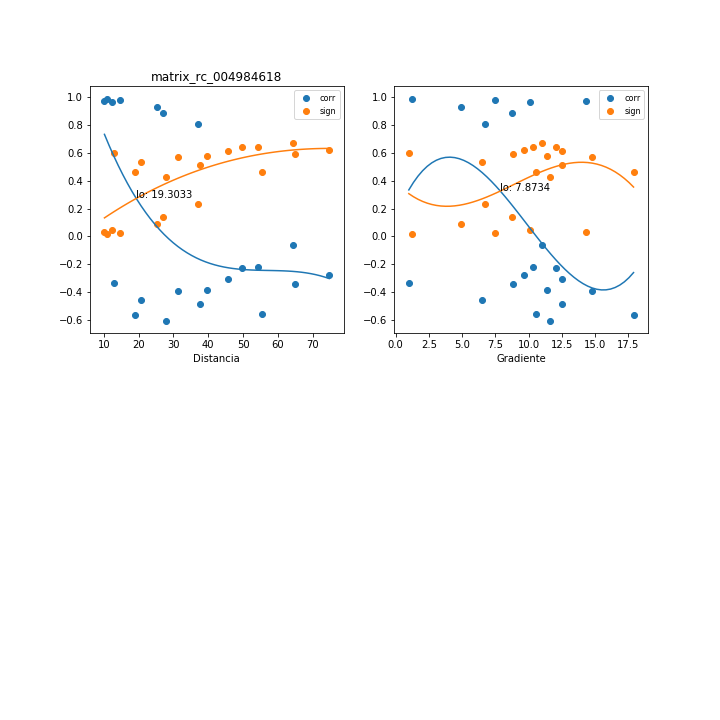

The data file committed next to this chart (first rows):
, mx_co, mx_di, mx_gr, mx_si
0, 0.9809, 14.75, 7.458, 0.02555
1, 0.8902, 26.92, 8.762, 0.14
2, -0.305, 45.73, 12.55, 0.6117
3, -0.2171, 54.37, 10.32, 0.6427
4, -0.0599, 64.37, 10.98, 0.6721
5, 0.9853, 10.88, 1.263, 0.01974
6, 0.9633, 12.45, 10.11, 0.04865
7, -0.3893, 31.34, 14.8, 0.5722
8, -0.3835, 39.62, 11.39, 0.5753
9, -0.2268, 49.62, 12.03, 0.6398
10, 0.9318, 25.34, 4.883, 0.08882
11, -0.5632, 18.89, 17.89, 0.4606
12, -0.6055, 27.97, 11.63, 0.4272
13, -0.4872, 37.73, 12.48, 0.5144
14, 0.8107, 37.06, 6.735, 0.2312
15, -0.3379, 12.82, 0.9957, 0.5975
16, -0.455, 20.56, 6.471, 0.5348
17, -0.5591, 55.58, 10.57, 0.4637
18, 0.9754, 10.16, 14.35, 0.03272
19, -0.3438, 64.85, 8.865, 0.5947
20, -0.2749, 74.75, 9.641, 0.6235
